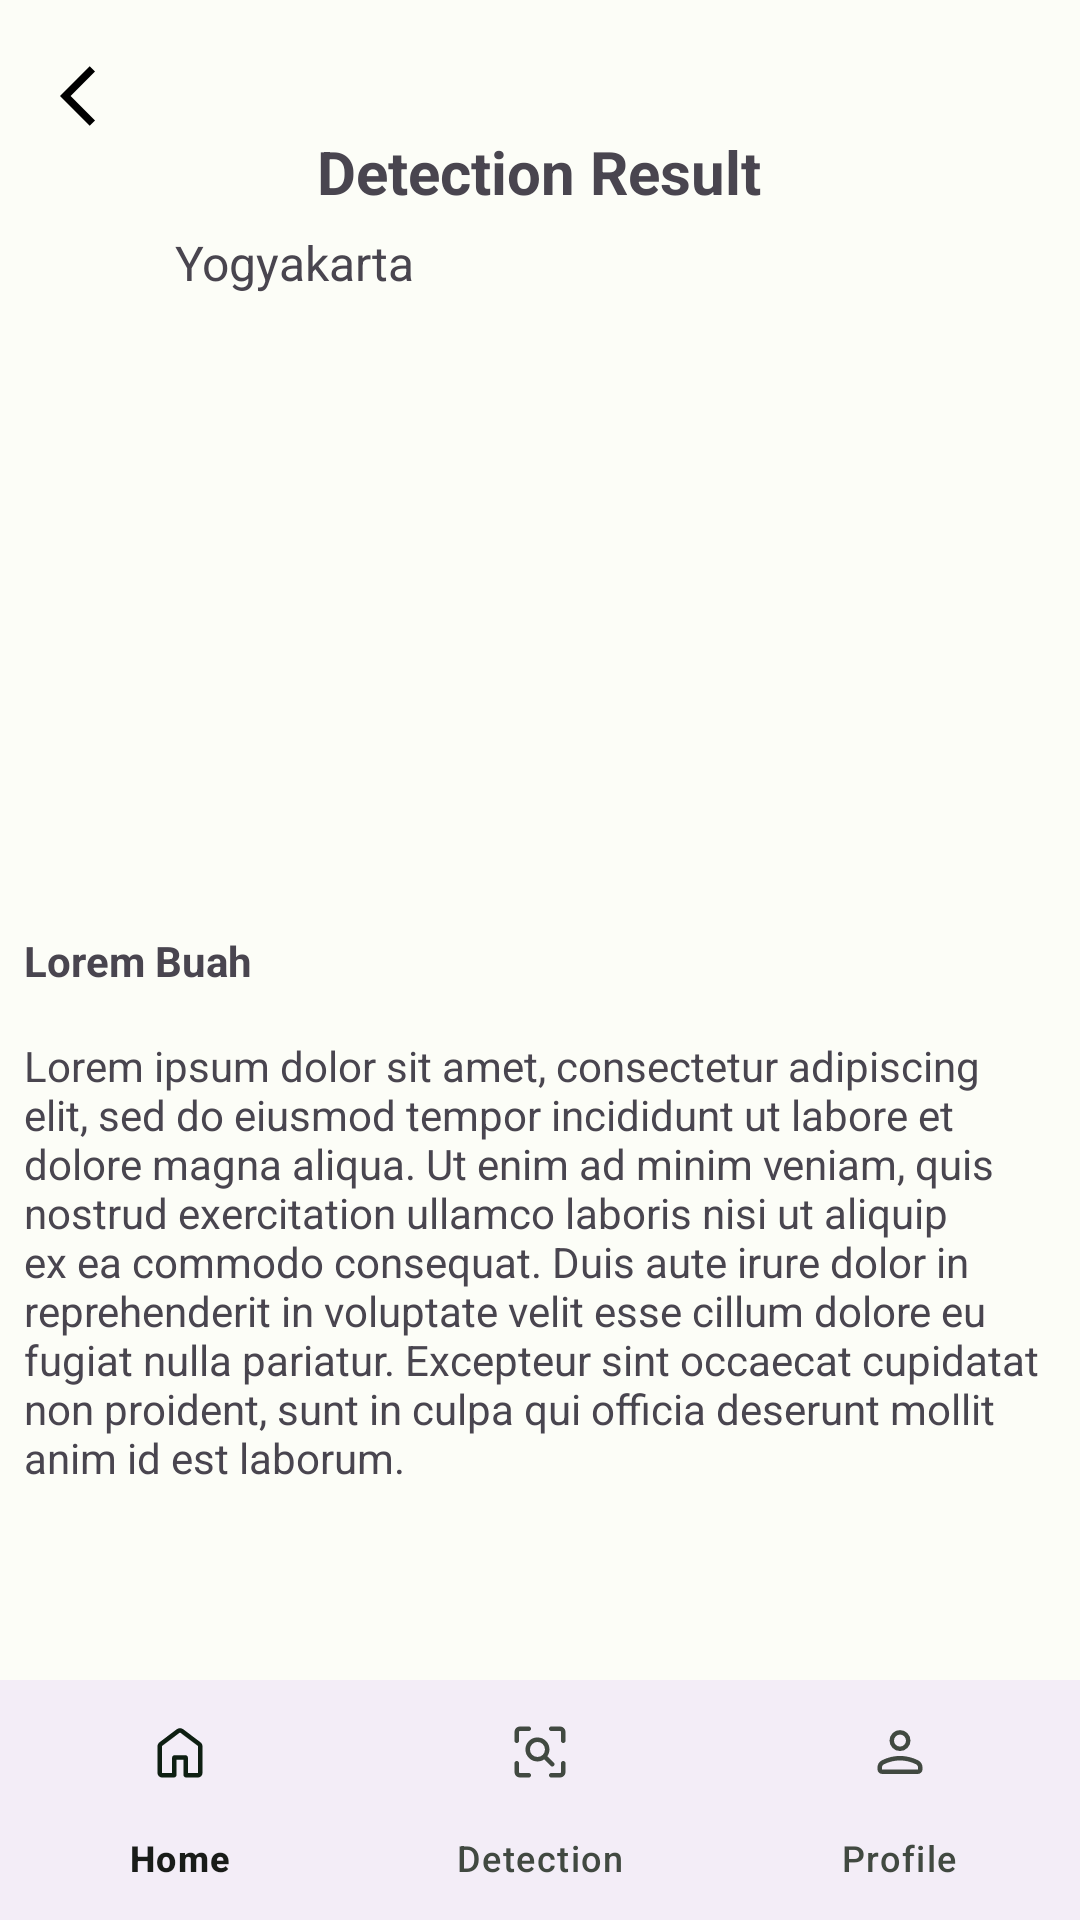

Write the Android layout XML for this screen, with the resource values it uses.
<!-- AndroidManifest.xml: application theme Theme.CropOptima -->
<!-- res/layout/fragment_result.xml -->
<?xml version="1.0" encoding="utf-8"?>
<androidx.constraintlayout.widget.ConstraintLayout xmlns:android="http://schemas.android.com/apk/res/android"
    xmlns:app="http://schemas.android.com/apk/res-auto"
    xmlns:tools="http://schemas.android.com/tools"
    android:layout_width="match_parent"
    android:layout_height="match_parent">

    <ImageView
        android:id="@+id/img_arrow_back_result"
        android:layout_width="wrap_content"
        android:layout_height="wrap_content"
        android:layout_marginStart="20dp"
        android:layout_marginTop="20dp"
        android:src="@drawable/arrow_back"
        app:layout_constraintStart_toStartOf="parent"
        app:layout_constraintTop_toTopOf="parent" />

    <TextView
        android:id="@+id/tv_detection_result"
        android:layout_width="wrap_content"
        android:layout_height="wrap_content"
        android:text="Detection Result"
        android:textSize="20sp"
        android:textStyle="bold"
        app:layout_constraintBottom_toBottomOf="parent"
        app:layout_constraintEnd_toEndOf="parent"
        app:layout_constraintHorizontal_bias="0.498"
        app:layout_constraintStart_toStartOf="parent"
        app:layout_constraintTop_toTopOf="parent"
        app:layout_constraintVertical_bias="0.071" />

    <TextView
        android:id="@+id/tv_lokasi"
        android:layout_width="wrap_content"
        android:layout_height="wrap_content"
        android:text="Yogyakarta"
        android:textSize="16sp"
        app:layout_constraintBottom_toBottomOf="parent"
        app:layout_constraintEnd_toEndOf="parent"
        app:layout_constraintHorizontal_bias="0.208"
        app:layout_constraintStart_toStartOf="parent"
        app:layout_constraintTop_toTopOf="parent"
        app:layout_constraintVertical_bias="0.124" />

    <ImageView
        android:id="@+id/iv_position_result"
        android:layout_width="wrap_content"
        android:layout_height="wrap_content"
        app:layout_constraintBottom_toBottomOf="parent"
        app:layout_constraintEnd_toEndOf="parent"
        app:layout_constraintHorizontal_bias="0.095"
        app:layout_constraintStart_toStartOf="parent"
        app:layout_constraintTop_toTopOf="parent"
        app:layout_constraintVertical_bias="0.123"
        app:srcCompat="@drawable/location" />

    <ImageView
        android:id="@+id/iv_sayur"
        android:layout_width="0dp"
        android:layout_height="200dp"
        android:maxHeight="200dp"
        app:layout_constraintBottom_toBottomOf="parent"
        app:layout_constraintEnd_toEndOf="parent"
        app:layout_constraintHorizontal_bias="0.537"
        app:layout_constraintStart_toStartOf="parent"
        app:layout_constraintTop_toTopOf="parent"
        app:layout_constraintVertical_bias="0.233"
        tools:srcCompat="@tools:sample/avatars" />

    <TextView
        android:id="@+id/tv_nama_sayur"
        android:layout_width="wrap_content"
        android:layout_height="wrap_content"
        android:padding="8dp"
        android:text="Lorem Buah"
        android:textStyle="bold"
        app:layout_constraintBottom_toBottomOf="parent"
        app:layout_constraintEnd_toEndOf="parent"
        app:layout_constraintHorizontal_bias="0.0"
        app:layout_constraintStart_toStartOf="parent"
        app:layout_constraintTop_toBottomOf="@+id/iv_sayur"
        app:layout_constraintVertical_bias="0.0" />

    <TextView
        android:id="@+id/tv_keterangan"
        android:layout_width="wrap_content"
        android:layout_height="wrap_content"
        android:padding="8dp"
        android:text="Lorem ipsum dolor sit amet, consectetur adipiscing elit, sed do eiusmod tempor incididunt ut labore et dolore magna aliqua. Ut enim ad minim veniam, quis nostrud exercitation ullamco laboris nisi ut aliquip ex ea commodo consequat. Duis aute irure dolor in reprehenderit in voluptate velit esse cillum dolore eu fugiat nulla pariatur. Excepteur sint occaecat cupidatat non proident, sunt in culpa qui officia deserunt mollit anim id est laborum."
        android:textSize="14sp"
        app:layout_constraintBottom_toBottomOf="parent"
        app:layout_constraintEnd_toEndOf="parent"
        app:layout_constraintStart_toStartOf="parent"
        app:layout_constraintTop_toBottomOf="@+id/tv_nama_sayur"
        app:layout_constraintVertical_bias="0.0" />

    <com.google.android.material.bottomnavigation.BottomNavigationView
        android:layout_width="wrap_content"
        android:layout_height="wrap_content"
        app:layout_constraintBottom_toBottomOf="parent"
        app:layout_constraintEnd_toEndOf="parent"
        app:layout_constraintHorizontal_bias="0.0"
        app:layout_constraintStart_toStartOf="parent"
        app:layout_constraintTop_toTopOf="parent"
        app:layout_constraintVertical_bias="1.0"
        app:menu="@menu/bottom_nav_menu" />

</androidx.constraintlayout.widget.ConstraintLayout>
<!-- resources referenced by this layout -->
<resources>
  <!-- drawable arrow_back (drawable) -->
  <vector xmlns:android="http://schemas.android.com/apk/res/android"
      android:width="24dp"
      android:height="24dp"
      android:viewportWidth="24"
      android:viewportHeight="24">
    <group>
      <clip-path
          android:pathData="M0,0h24v24h-24z"/>
      <path
          android:pathData="M11.67,3.87L9.9,2.1L0,12L9.9,21.9L11.67,20.13L3.54,12L11.67,3.87Z"
          android:fillColor="#000000"/>
    </group>
  </vector>
  <style name="Theme.CropOptima" parent="Base.Theme.CropOptima" />
  <color name="md_theme_light_primary">#066D37</color>
  <color name="md_theme_light_onPrimary">#FFFFFF</color>
  <color name="md_theme_light_primaryContainer">#9DF6B1</color>
  <color name="md_theme_light_onPrimaryContainer">#00210C</color>
  <color name="md_theme_light_secondary">#506352</color>
  <color name="md_theme_light_onSecondary">#FFFFFF</color>
  <color name="md_theme_light_secondaryContainer">#D3E8D3</color>
  <color name="md_theme_light_onSecondaryContainer">#0E1F12</color>
  <color name="md_theme_light_tertiary">#3A656E</color>
  <color name="md_theme_light_onTertiary">#FFFFFF</color>
  <color name="md_theme_light_tertiaryContainer">#BDEAF5</color>
  <color name="md_theme_light_onTertiaryContainer">#001F25</color>
  <color name="md_theme_light_error">#BA1A1A</color>
  <color name="md_theme_light_errorContainer">#FFDAD6</color>
  <color name="md_theme_light_onError">#FFFFFF</color>
  <color name="md_theme_light_onErrorContainer">#410002</color>
  <color name="md_theme_light_background">#FCFDF7</color>
  <color name="md_theme_light_onBackground">#191C19</color>
  <color name="md_theme_light_surface">#FCFDF7</color>
  <color name="md_theme_light_onSurface">#191C19</color>
  <color name="md_theme_light_surfaceVariant">#DDE5DA</color>
  <color name="md_theme_light_onSurfaceVariant">#414941</color>
  <color name="md_theme_light_outline">#717970</color>
  <color name="md_theme_light_inverseOnSurface">#F0F1EC</color>
  <color name="md_theme_light_inverseSurface">#2E312E</color>
  <color name="md_theme_light_inversePrimary">#81D997</color>
</resources>
